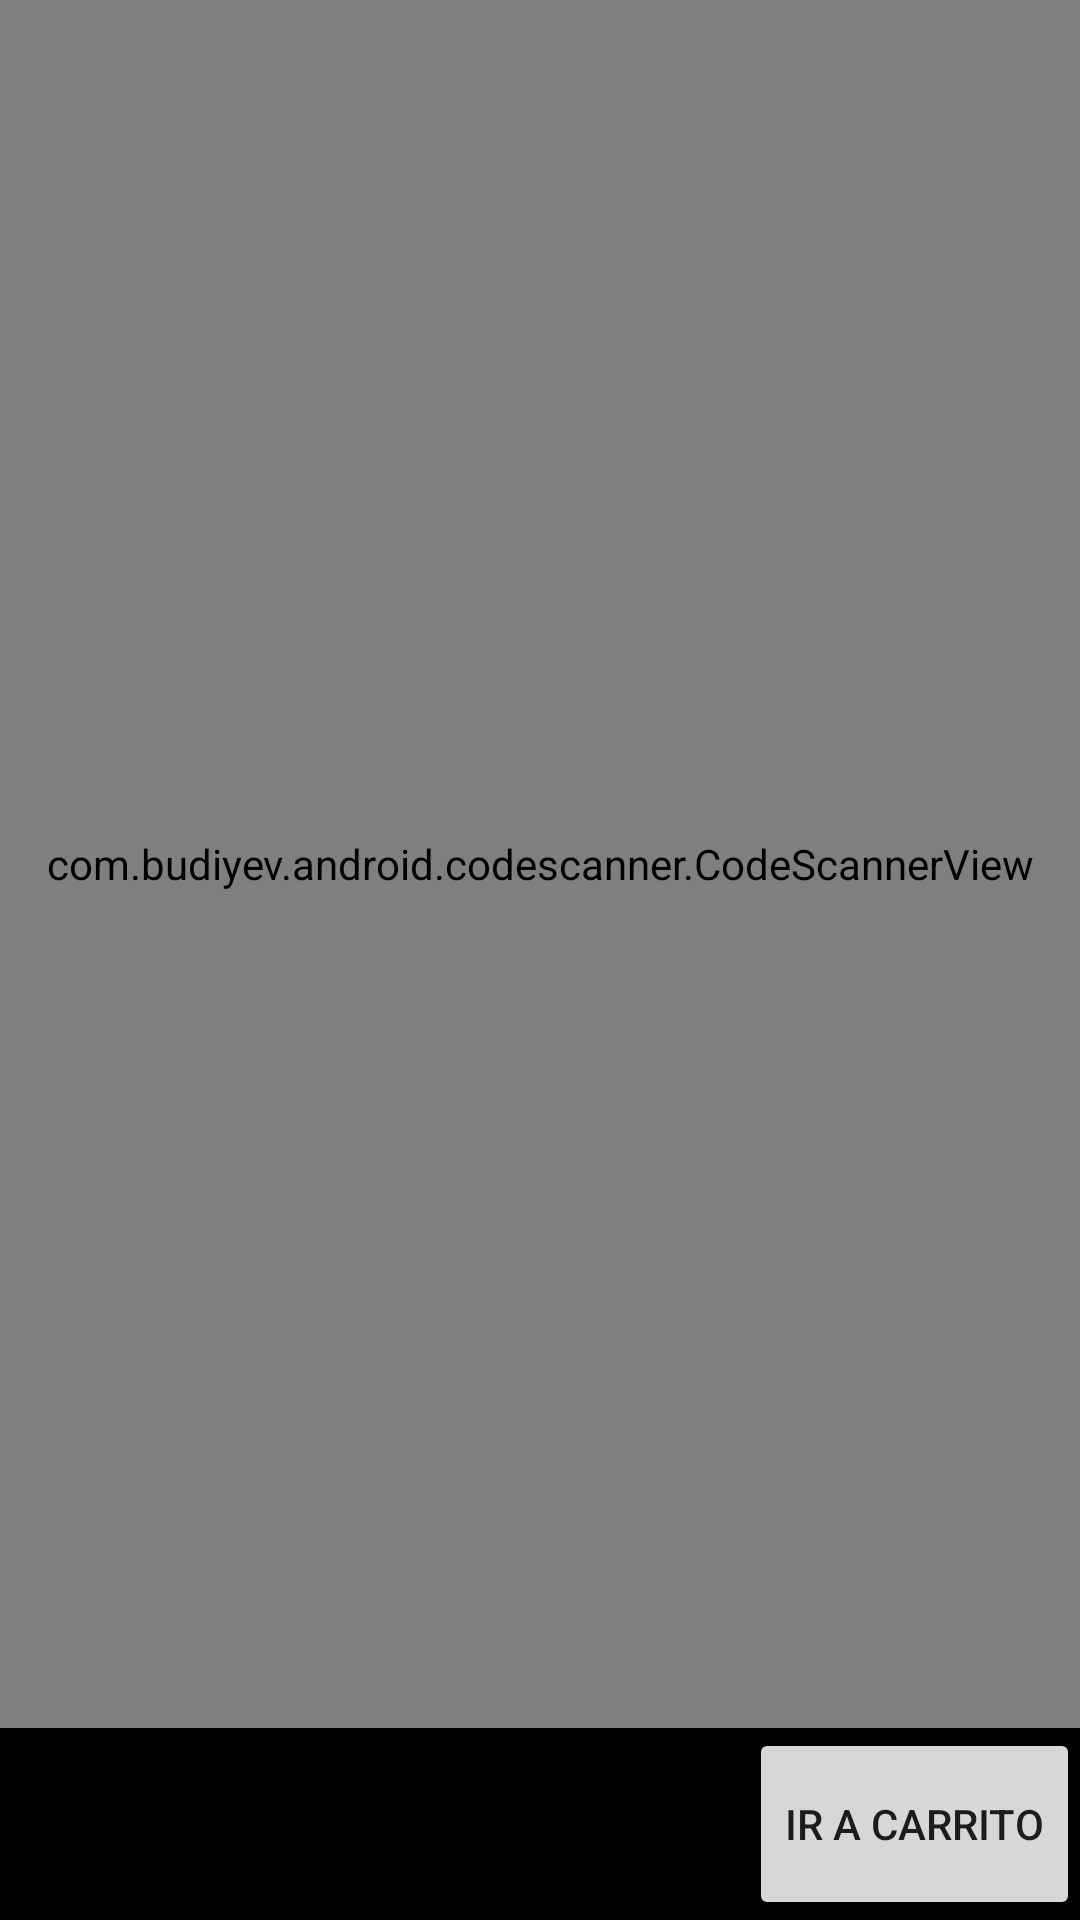

The Android layout XML behind this screen, and the referenced resources:
<!-- AndroidManifest.xml: application theme AppTheme -->
<!-- res/layout/activity_scanner.xml -->
<?xml version="1.0" encoding="utf-8"?>
<FrameLayout xmlns:android="http://schemas.android.com/apk/res/android"
    xmlns:app="http://schemas.android.com/apk/res-auto"
    android:layout_width="match_parent"
    android:layout_height="match_parent">

    <LinearLayout
        android:layout_width="match_parent"
        android:layout_height="match_parent"
        android:orientation="vertical"
        android:background="@android:color/black">

        <com.budiyev.android.codescanner.CodeScannerView
            android:id="@+id/scanner_view"
            android:layout_width="match_parent"
            android:layout_height="match_parent"
            android:layout_weight="0.1"
            app:autoFocusButtonColor="@android:color/white"
            app:autoFocusButtonVisible="true"
            app:flashButtonColor="@android:color/white"
            app:flashButtonVisible="true"
            app:frameAspectRatioHeight="1"
            app:frameAspectRatioWidth="1"
            app:frameColor="@android:color/white"
            app:frameCornersSize="50dp"
            app:frameSize="0.75"
            app:frameThickness="2dp"
            app:maskColor="#77000000" />

        <Button
            android:id="@+id/gotocheckout_button"
            android:layout_width="wrap_content"
            android:layout_height="match_parent"
            android:layout_gravity="end"
            android:layout_weight=".9"
            android:text="@string/gotocheckout_scanner"
            android:onClick="goToCheckout"/>
    </LinearLayout>
</FrameLayout>
<!-- resources referenced by this layout -->
<resources>
  <string name="gotocheckout_scanner">Ir a carrito</string>
  <style name="AppTheme" parent="Theme.AppCompat.Light.NoActionBar">
          
          <item name="colorPrimary">@color/colorPrimary</item>
          <item name="colorPrimaryDark">@color/colorPrimaryDark</item>
          <item name="colorAccent">@color/colorAccent</item>
      </style>
  <color name="colorPrimary">#89c34b</color>
  <color name="colorPrimaryDark">#415c23</color>
  <color name="colorAccent">#c6ff89</color>
</resources>
